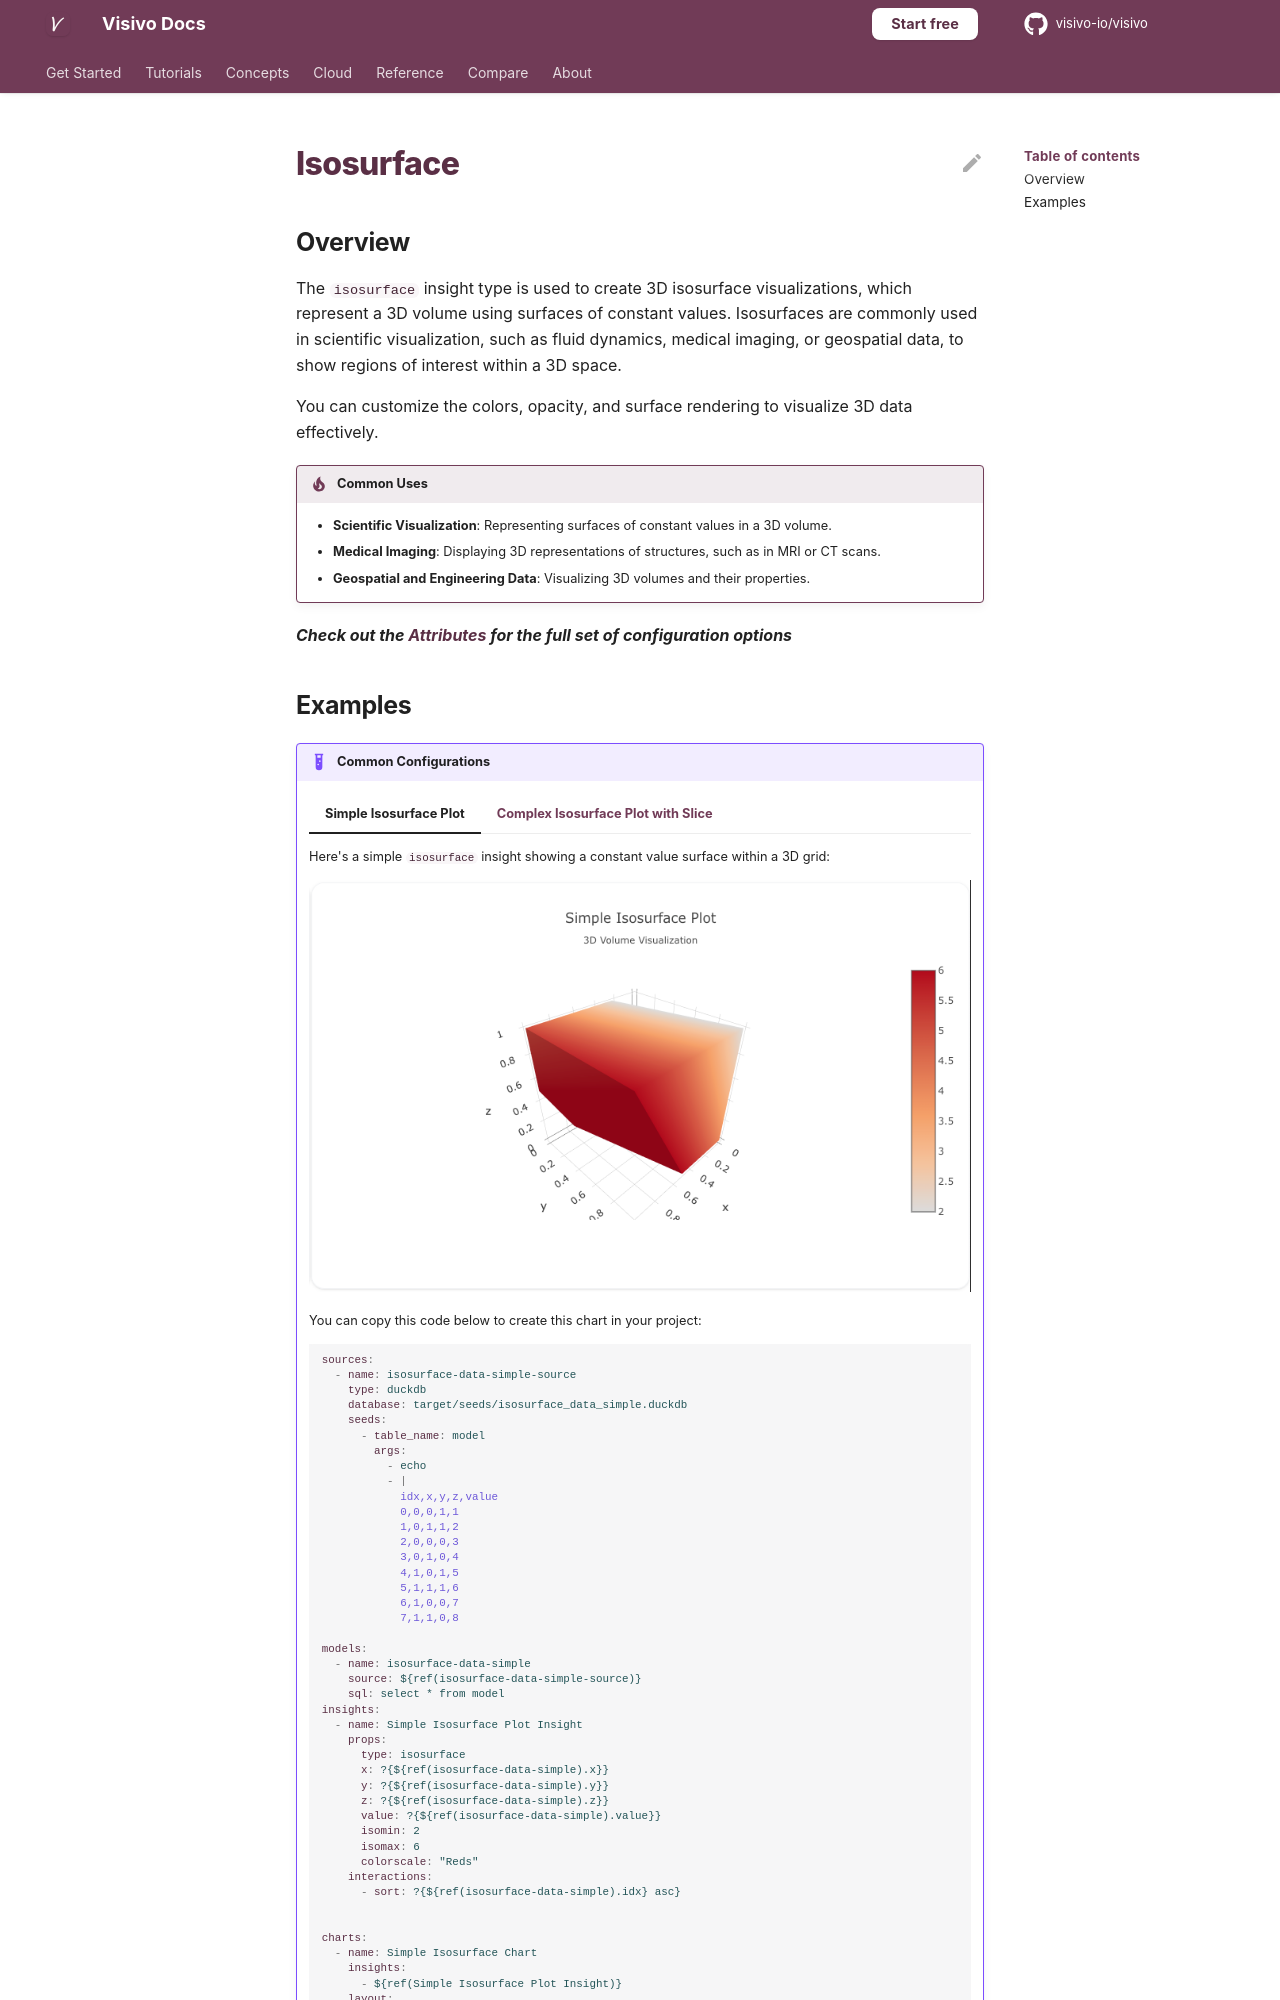

repository: visivo-io/visivo · page: reference/props-docs/insight/isosurface/index.html · generator: mkdocs

---
search:
  exclude: true
---

<!--start-->

## Overview

The `isosurface` insight type is used to create 3D isosurface visualizations, which represent a 3D volume using surfaces of constant values. Isosurfaces are commonly used in scientific visualization, such as fluid dynamics, medical imaging, or geospatial data, to show regions of interest within a 3D space.

You can customize the colors, opacity, and surface rendering to visualize 3D data effectively.

!!! tip "Common Uses"

    - **Scientific Visualization**: Representing surfaces of constant values in a 3D volume.
    - **Medical Imaging**: Displaying 3D representations of structures, such as in MRI or CT scans.
    - **Geospatial and Engineering Data**: Visualizing 3D volumes and their properties.

_**Check out the [Attributes](../../configuration/Insight/Props/Isosurface/#attributes) for the full set of configuration options**_
